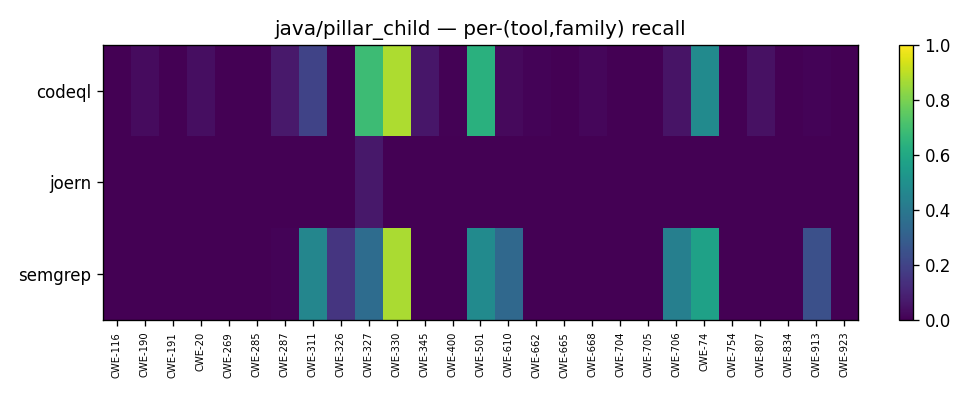

The data file committed next to this chart (first rows):
tool, CWE-116, CWE-190, CWE-191, CWE-20, CWE-269, CWE-285, CWE-287, CWE-311, CWE-326, CWE-327, CWE-330, CWE-345, CWE-400, CWE-501, CWE-610, CWE-662, CWE-665, CWE-668, CWE-704, CWE-705, CWE-706, CWE-74, CWE-754
codeql, 0.0, 0.02857, 0.0, 0.03824, 0.0, 0.003436, 0.06902, 0.2021, 0.0, 0.6857, 0.876, 0.06038, 0.003968, 0.6333, 0.02622, 0.01064, 0.0, 0.01641, 0.0, 0.0, 0.05369, 0.4793, 0.0
joern, 0.0, 0.0, 0.0, 0.0, 0.0, 0.0, 0.0, 0.0, 0.0, 0.06286, 0.0, 0.0, 0.0, 0.0, 0.0, 0.0, 0.0, 0.0, 0.0, 0.0, 0.0, 0.0, 0.0
semgrep, 0.0, 0.0, 0.0, 0.0, 0.0, 0.003436, 0.01124, 0.4585, 0.1538, 0.3543, 0.872, 0.0, 0.0, 0.4778, 0.3371, 0.0, 0.0, 0.0, 0.0, 0.0, 0.4329, 0.5711, 0.0
